Run: headless pygame with SDL's dummy video driver; simulated clock (each Clock.tick advances the game by its frame time, no real sleeping); random seed 0; keys injected as events and as key.get_pressed() state; no mouse input.
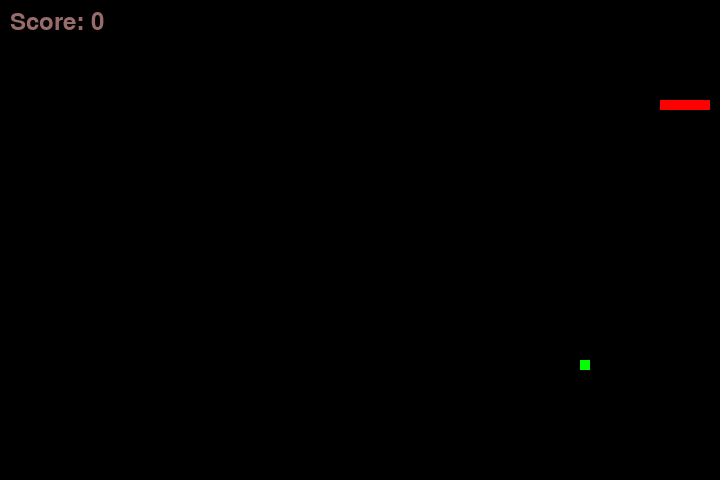
Frame 1 of 2 · flips 1–60 · no input
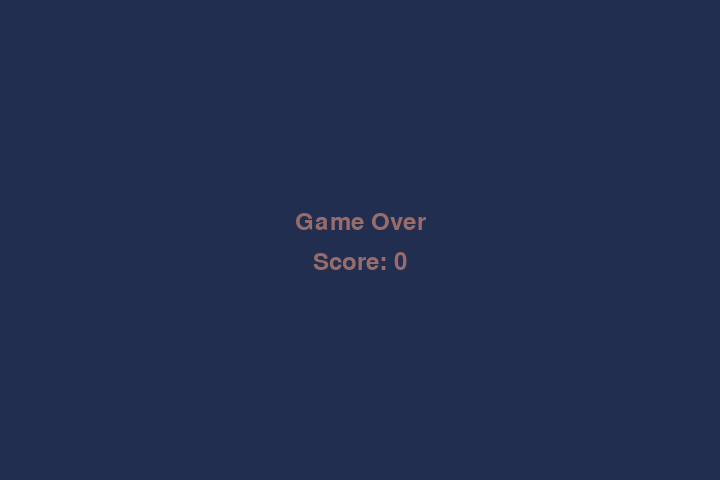
Frame 2 of 2 · flips 61–180 · tapped SPACE, RETURN · held RIGHT (→), D (game ended)

The pygame program that drew these frames:

# importing modules
import pygame
import time
import random

# Window size
window_x = 720
window_y = 480

# Initializing pygame
pygame.init()

# Initialize game window
pygame.display.set_caption('Snake Game')
game_window = pygame.display.set_mode((window_x, window_y))

# initial score
score = 0

#clock
clock = pygame.time.Clock()

#font
font = pygame.font.Font(None, 36)

#initial running status
running = True

# initialize snake
direction = "RIGHT"
snake_x = 100
snake_y = 100
snake_position = [snake_x, snake_y]
# start snake at 100, 100
current_snake = [[100-28, 100],
                 [100-21, 100],
                 [100-14, 100],
                 [100-7, 100],
                 [100, 100]]

# food dimensions
food_size = 10
food_available = False
food_position = [random.randrange(food_size, (window_x//10)) * 10,
                  random.randrange(food_size, (window_y//10)) * 10]

# colors
black = (0, 0, 0)
green = (0, 255, 0)
red = (255, 0, 0)
dusty_pink = (152, 108, 106)
navy = (34, 46, 80)

# Main Function
while running:

    # keys decide direction
    keys = pygame.key.get_pressed()
    if keys[pygame.K_UP]:
        direction = "UP"
    if keys[pygame.K_DOWN]:
        direction = "DOWN"
    if keys[pygame.K_LEFT]:
        direction = "LEFT"
    if keys[pygame.K_RIGHT]:
        direction = "RIGHT"

    # move the snake according to the key pressed
    if direction == "UP":
        snake_y -= 10
    if direction == "DOWN":
        snake_y += 10
    if direction == "LEFT":
        snake_x -= 10
    if direction == "RIGHT":
        snake_x += 10

    """------- FOOD AND GROWTH STUFF -------"""
    # let it get longer
    snake_position = [snake_x, snake_y]
    current_snake.insert(0, list(snake_position))

    # draw the food in
    pygame.draw.rect(game_window, green, pygame.Rect(
        food_position[0], food_position[1], food_size, food_size))

    # increment score when eat the things
    if food_position[0] == current_snake[0][0] and food_position[1] == current_snake[0][1]:
        score += 1
        food_available = False
    else:
        # we want to pop the trail of the snake if it doesnt grow (eat)
        # when the snake is traversing where there is no food, want to
        # keep it the same length
        current_snake.pop()

    # if food was eaten/ there is none on the screen, spawn in a new one,
    # and make flag represent that
    if not food_available:
        food_position = [random.randrange(food_size, (window_x // 10)) * 10,
                         random.randrange(food_size, (window_y // 10)) * 10]
    food_available = True

    """------- ACTUALLY DRAWING SNAKE (?) -------"""
    # reset the window
    game_window.fill(black)

    # redraw snake
    for x in current_snake:
        snake = pygame.Rect(x[0], x[1], 10, 10)
        pygame.draw.rect(game_window, red, snake)

    # new food
    pygame.draw.rect(game_window, green, pygame.Rect(
        food_position[0], food_position[1], food_size, food_size))

    """------- BOUNDS FOR THE SNAKE'S MOVEMENT -------"""
    # set up bounds for walls
    if snake_y < 0 or snake_y > window_y - 10 or snake_x > window_x - 10 or snake_x < 0:
        running = False

    # set up bounds for snake itself
    for block in current_snake[1:]:
        if snake_x == block[0] and snake_y == block[1]:
            running = False

    """------- SCORE STUFF -------"""

    # display score
    scoreText = font.render(f"Score: {score}", True, dusty_pink)
    game_window.blit(scoreText, (10, 10))


    for event in pygame.event.get():
        # Check if the user closes the window
        if event.type == pygame.QUIT:
            running = False

    """------- HAVE GAME SCREEN RESET SO SNAKE SLOWS -------"""
    # Refresh game screen
    pygame.display.update()
    clock.tick(15)

# end screen
"""------- END SCREEN -------"""
game_window.fill(navy)

endText = font.render("Game Over", True, dusty_pink)

game_window.blit(endText, (window_x // 2 - endText.get_width() // 2, window_y // 2 - 30))

finalScoreText = font.render(f"Score: {score}", True, dusty_pink)

game_window.blit(finalScoreText, (window_x // 2
                        - finalScoreText.get_width() // 2, window_y // 2 + 10))


"""------- DON'T FORGET TO INCLUDE PYGAME.DISPLAY.FLIP! -------"""
pygame.display.flip()
time.sleep(10)
pygame.quit()
